Dataset: dataset (GitHub, Synizter/asagao-classification). Classes: asagao morning glory flower, not asagao.

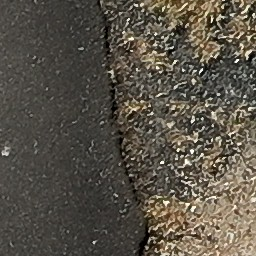
Label: not asagao

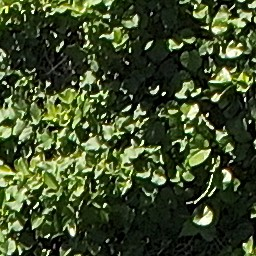
Label: asagao morning glory flower

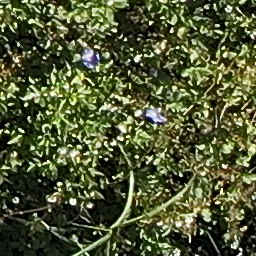
Label: asagao morning glory flower

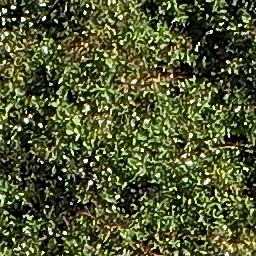
Label: not asagao

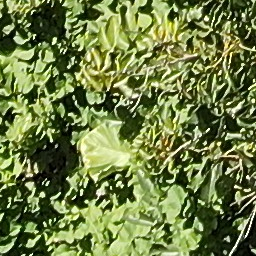
Label: asagao morning glory flower

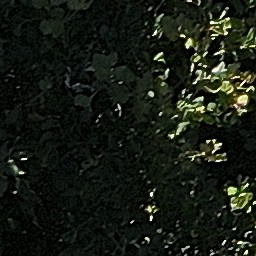
Label: not asagao
